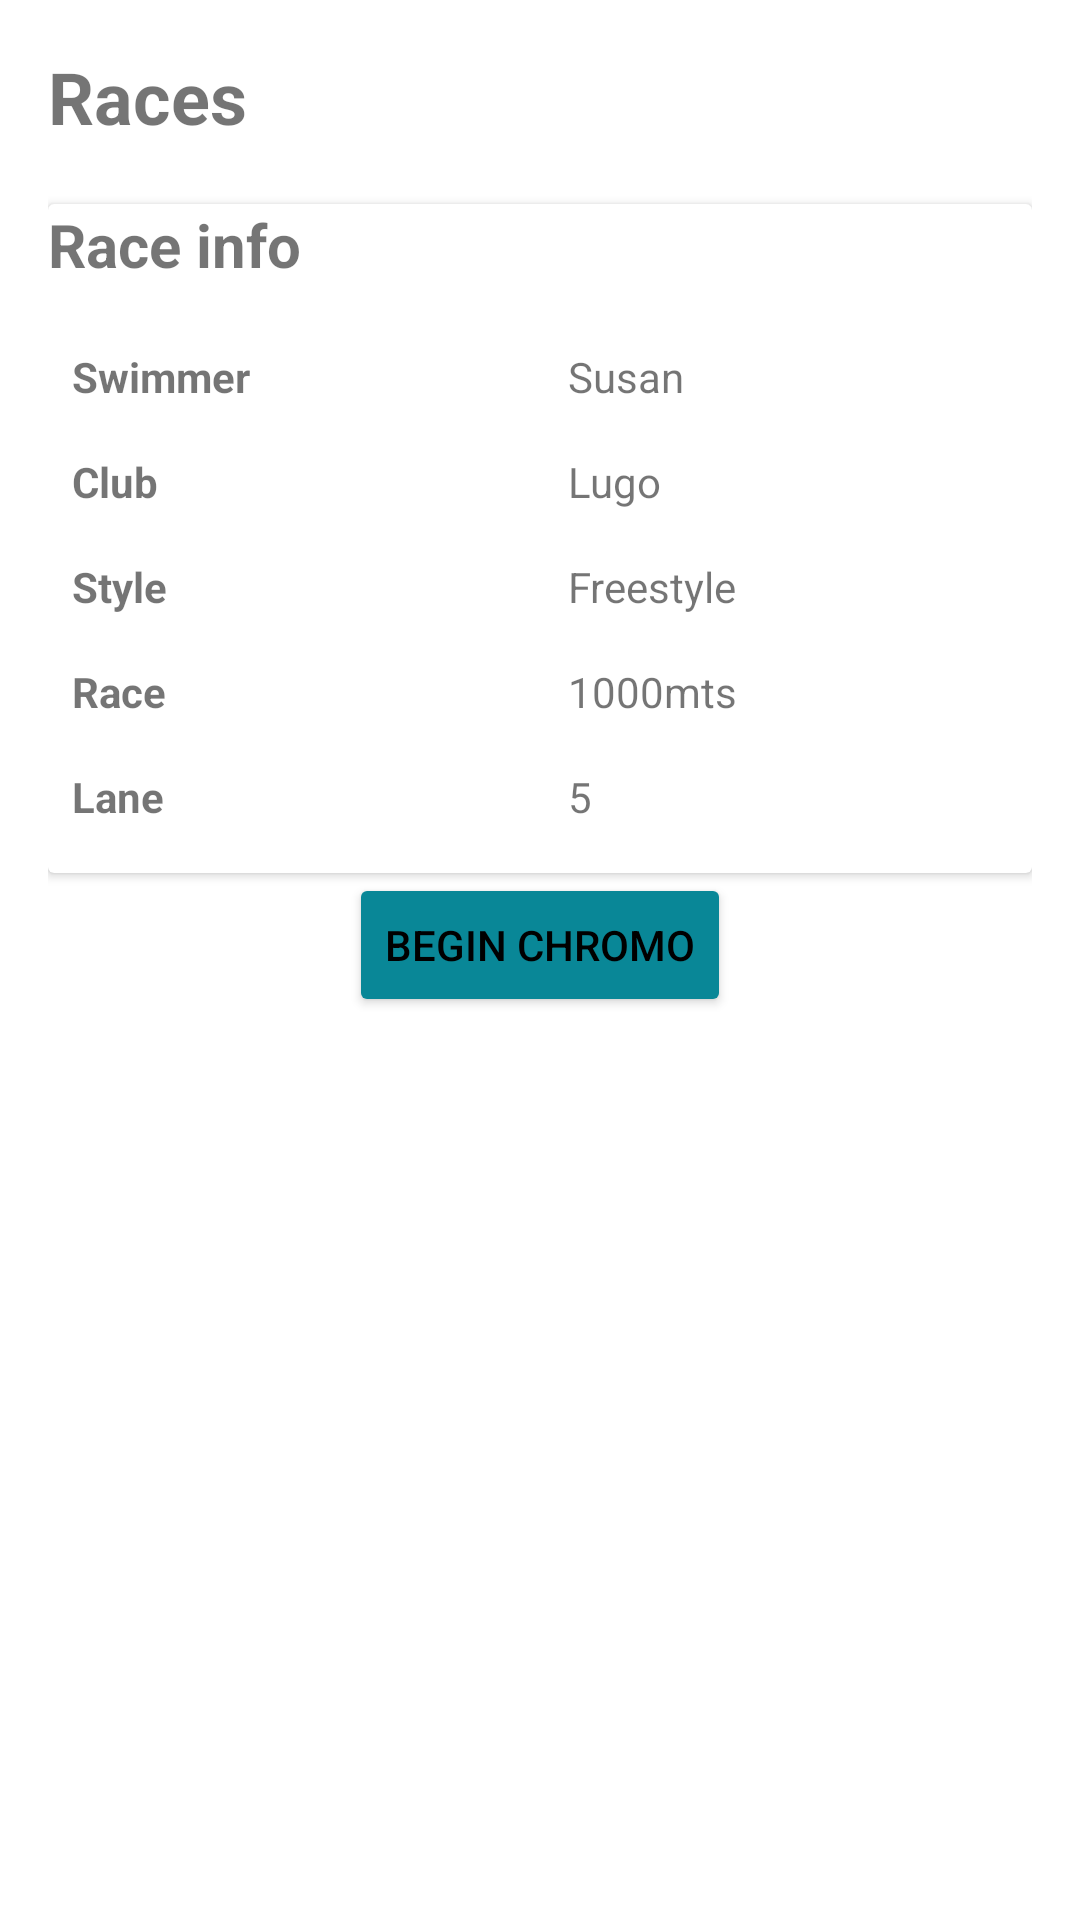

Reconstruct the res/layout file that produces this screen, plus the resources it refers to.
<!-- AndroidManifest.xml: application theme Theme.SwimChrono -->
<!-- res/layout/fragment_cronometer.xml -->
<?xml version="1.0" encoding="utf-8"?>
<LinearLayout xmlns:android="http://schemas.android.com/apk/res/android"
    xmlns:app="http://schemas.android.com/apk/res-auto"
    android:layout_width="match_parent"
    android:layout_height="match_parent"
    android:background="@color/chrono_white"
    android:orientation="vertical"
    android:padding="16dp">

    <TextView
        android:id="@+id/titleText"
        android:layout_width="match_parent"
        android:layout_height="52dp"
        android:layout_gravity="center_horizontal"
        android:ellipsize="none"
        android:foregroundGravity="fill"
        android:gravity="end"
        android:text="@string/title_chronometer_race"
        android:textAlignment="textStart"
        android:textSize="24sp"
        android:textStyle="bold" />

    <androidx.cardview.widget.CardView
        android:layout_width="match_parent"
        android:layout_height="223dp">

        <LinearLayout
            android:layout_width="match_parent"
            android:layout_height="277dp"
            android:orientation="vertical">

            <TextView
                android:id="@+id/textView"
                android:layout_width="wrap_content"
                android:layout_height="40dp"
                android:text="Race info"
                android:textSize="20sp"
                android:textStyle="bold" />

            <TableLayout
                android:layout_width="match_parent"
                android:layout_height="wrap_content"
                android:stretchColumns="*">

                
                

                <TableRow
                    android:layout_width="match_parent"
                    android:layout_height="match_parent">

                    <TextView
                        android:padding="8dp"
                        android:text="Swimmer"
                        android:textStyle="bold" />

                    <TextView
                        android:padding="8dp"
                        android:text="Susan" />
                </TableRow>

                <TableRow
                    android:layout_width="match_parent"
                    android:layout_height="match_parent">

                    <TextView
                        android:padding="8dp"
                        android:text="Club"
                        android:textStyle="bold" />

                    <TextView
                        android:padding="8dp"
                        android:text="Lugo" />
                </TableRow>

                <TableRow>

                    <TextView
                        android:padding="8dp"
                        android:text="Style"
                        android:textStyle="bold" />

                    <TextView
                        android:padding="8dp"
                        android:text="Freestyle" />
                </TableRow>

                
                
                <TableRow
                    android:layout_width="match_parent"
                    android:layout_height="match_parent">

                    <TextView
                        android:padding="8dp"
                        android:text="Race"
                        android:textStyle="bold" />

                    <TextView
                        android:padding="8dp"
                        android:text="1000mts" />
                </TableRow>

                <TableRow
                    android:layout_width="match_parent"
                    android:layout_height="match_parent">

                    <TextView
                        android:padding="8dp"
                        android:text="Lane"
                        android:textStyle="bold" />

                    <TextView
                        android:padding="8dp"
                        android:text="5" />
                </TableRow>

                

            </TableLayout>

        </LinearLayout>
    </androidx.cardview.widget.CardView>

    <Button
        android:id="@+id/beginButton"
        android:layout_width="wrap_content"
        android:layout_height="wrap_content"
        android:layout_gravity="center_horizontal"
        android:backgroundTint="#098797"
        android:text="Begin Chromo"
        android:textColor="#000000" />

</LinearLayout>
<!-- resources referenced by this layout -->
<resources>
  <color name="chrono_white">#FFFFFF</color>
  <string name="title_chronometer_race">Races</string>
  <style name="Theme.SwimChrono" parent="Theme.MaterialComponents.DayNight.NoActionBar">
          
          <item name="colorPrimary">@color/forest_blue_200</item>
          <item name="colorPrimaryVariant">@color/forest_blue_700</item>
          <item name="colorOnPrimary">@color/chrono_white</item>
          
          <item name="colorSecondary">@color/turquoise_200</item>
          <item name="colorSecondaryVariant">@color/turquoise_700</item>
          <item name="colorOnSecondary">@color/black</item>
  
          <item name="colorOnSurface">@color/chrono_white</item>
          
          <item name="android:statusBarColor">?attr/colorSecondaryVariant</item>
          
  
          
          <item name="bottomNavigationStyle">@style/BottomNavigationStyle</item>
      </style>
  <color name="forest_blue_200">#0b4161</color>
  <color name="forest_blue_700">#405f75</color>
  <color name="turquoise_200">#18c3d8</color>
  <color name="turquoise_700">#169EAE</color>
  <color name="black">#FF000000</color>
  <style name="BottomNavigationStyle">
          <item name="android:background">@color/turquoise_700</item>
          <item name="itemIconTint">@color/white</item>
          <item name="itemTextColor">@color/white</item>
          <item name="labelVisibilityMode">labeled</item>
      </style>
  <!-- not gathered from this repository: default colours our renderer supplied (Android Studio template values) -->
  <color name="white">#FFFFFFFF</color>
</resources>
